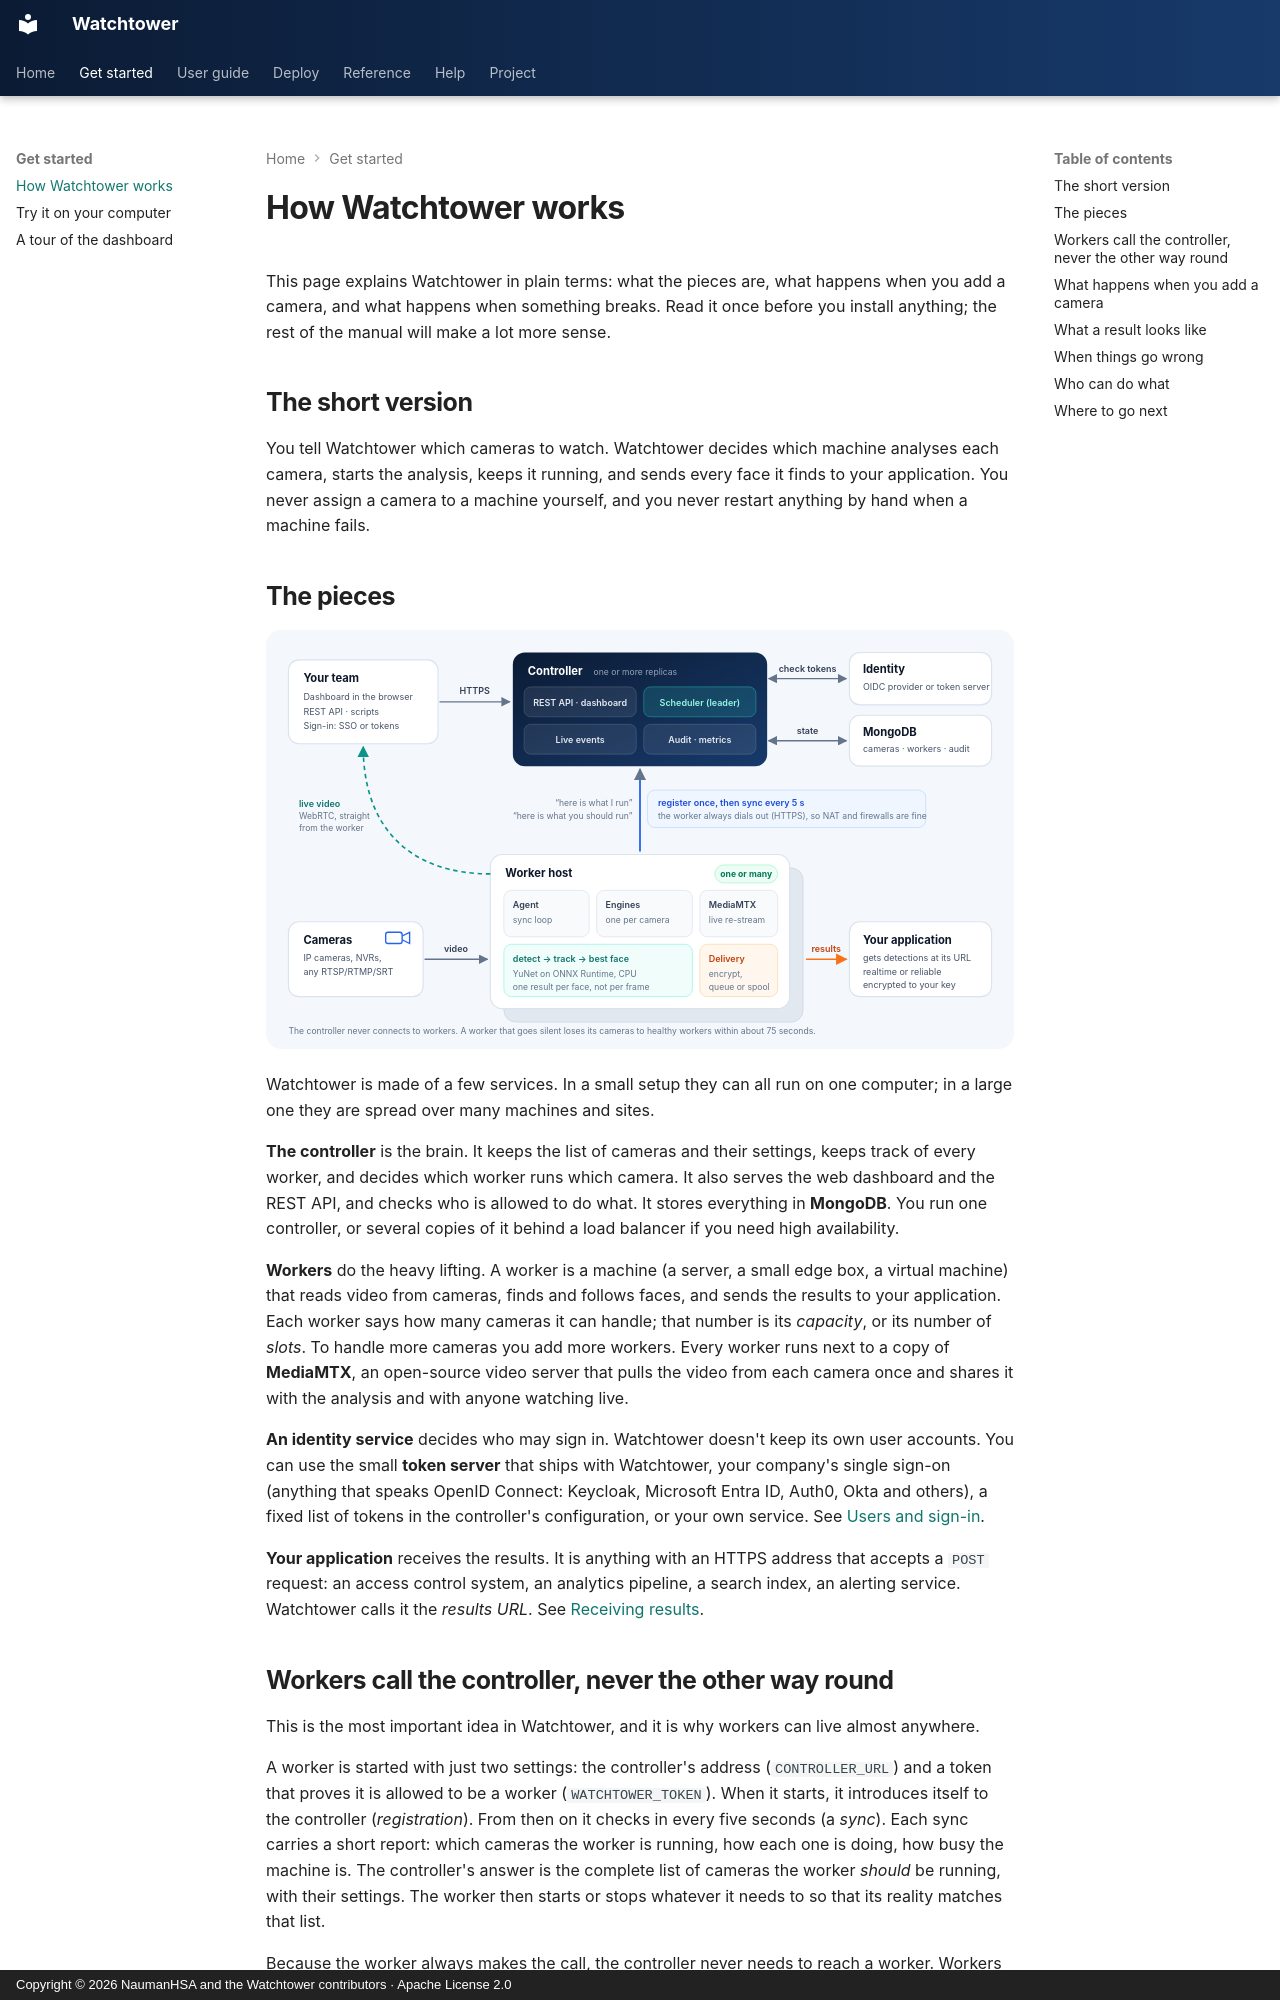

repository: NaumanHSA/watchtower · page: how-it-works/index.html · generator: mkdocs · copyright: Copyright © 2026 NaumanHSA and the Watchtower contributors · Apache License 2.0

# How Watchtower works

This page explains Watchtower in plain terms: what the pieces are, what happens when you add a camera, and what
happens when something breaks. Read it once before you install anything; the rest of the manual will make a lot
more sense.

## The short version

You tell Watchtower which cameras to watch. Watchtower decides which machine analyses each camera, starts the
analysis, keeps it running, and sends every face it finds to your application. You never assign a camera to a
machine yourself, and you never restart anything by hand when a machine fails.

## The pieces

![Your team uses the controller; workers sync with the controller, read cameras, send results to your application and live video to viewers](assets/architecture.svg)

Watchtower is made of a few services. In a small setup they can all run on one computer; in a large one they are
spread over many machines and sites.

**The controller** is the brain. It keeps the list of cameras and their settings, keeps track of every worker,
and decides which worker runs which camera. It also serves the web dashboard and the REST API, and checks who is
allowed to do what. It stores everything in **MongoDB**. You run one controller, or several copies of it behind
a load balancer if you need high availability.

**Workers** do the heavy lifting. A worker is a machine (a server, a small edge box, a virtual machine) that
reads video from cameras, finds and follows faces, and sends the results to your application. Each worker says
how many cameras it can handle; that number is its *capacity*, or its number of *slots*. To handle more cameras
you add more workers. Every worker runs next to a copy of **MediaMTX**, an open-source video server that pulls
the video from each camera once and shares it with the analysis and with anyone watching live.

**An identity service** decides who may sign in. Watchtower doesn't keep its own user accounts. You can use the
small **token server** that ships with Watchtower, your company's single sign-on (anything that speaks OpenID
Connect: Keycloak, Microsoft Entra ID, Auth0, Okta and others), a fixed list of tokens in the controller's
configuration, or your own service. See [Users and sign-in](access.md).

**Your application** receives the results. It is anything with an HTTPS address that accepts a `POST` request:
an access control system, an analytics pipeline, a search index, an alerting service. Watchtower calls it the
*results URL*. See [Receiving results](results.md).

## Workers call the controller, never the other way round

This is the most important idea in Watchtower, and it is why workers can live almost anywhere.

A worker is started with just two settings: the controller's address (`CONTROLLER_URL`) and a token that proves
it is allowed to be a worker (`WATCHTOWER_TOKEN`). When it starts, it introduces itself to the controller
(*registration*). From then on it checks in every five seconds (a *sync*). Each sync carries a short report:
which cameras the worker is running, how each one is doing, how busy the machine is. The controller's answer is
the complete list of cameras the worker *should* be running, with their settings. The worker then starts or
stops whatever it needs to so that its reality matches that list.

Because the worker always makes the call, the controller never needs to reach a worker. Workers can sit behind
NAT, behind a firewall that allows only outgoing traffic, on a shop floor or in another country. The only
incoming traffic a worker host ever needs is for people watching live video, and that is optional.
